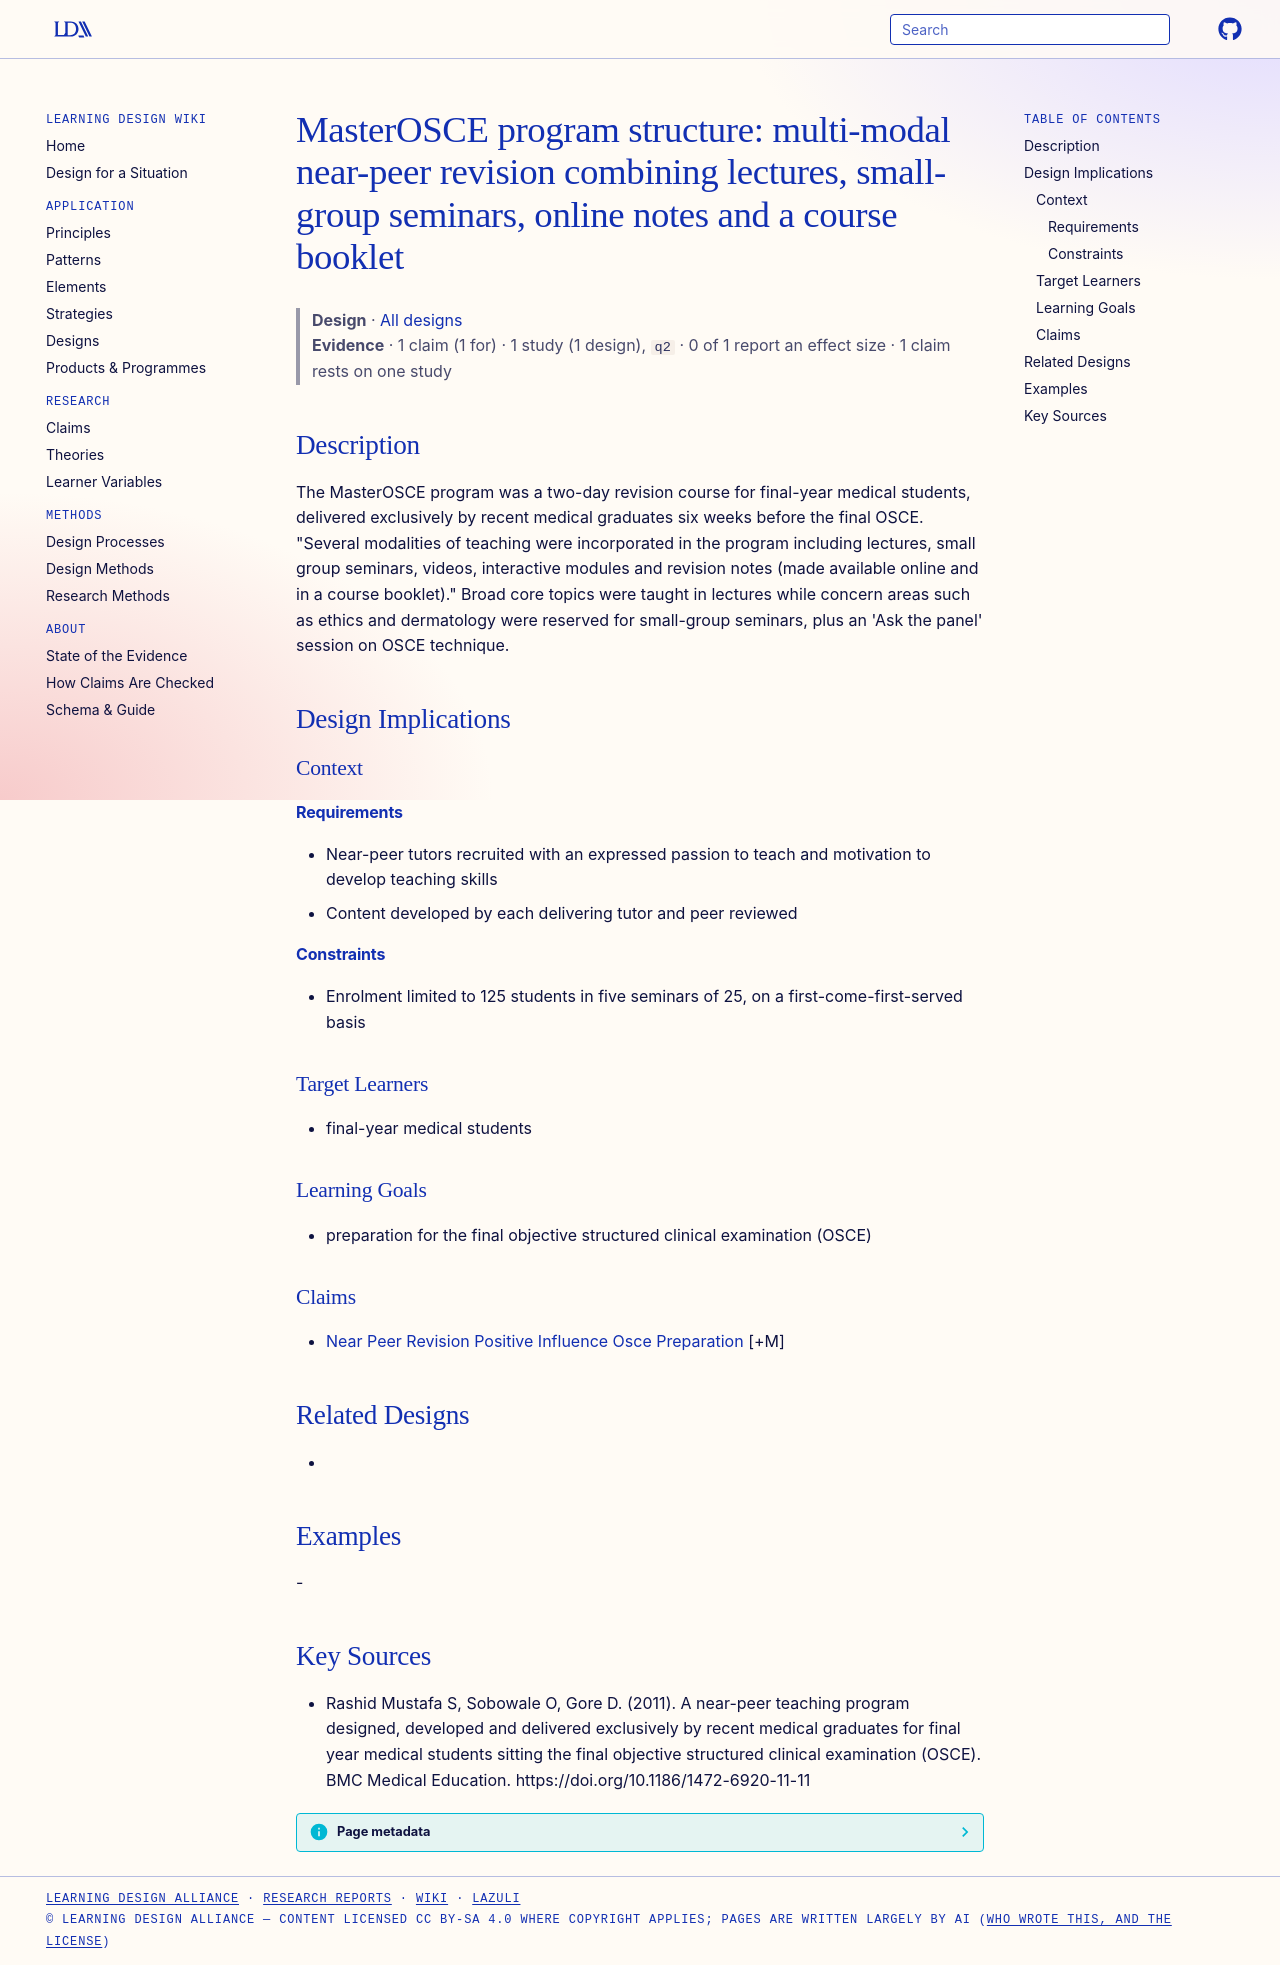

repository: Learning-Design-Alliance/learning-wiki · page: designs/masterosce-multimodal-near-peer-revision-structure/index.html · generator: mkdocs

---
type: design
id: masterosce-multimodal-near-peer-revision-structure
title: "MasterOSCE program structure: multi-modal near-peer revision combining lectures, small-group seminars, online notes and a course booklet"
description: The MasterOSCE program was a two-day revision course for final-year medical students, delivered exclusively by recent medical graduates six weeks before the final OSCE.
status: review
generated:
  by: "process:settle-candidates"
  at: 2026-11-10
sources:
  - id: rashid-mustafa-s-2011
    resource: "https://doi.org/10.1186/1472-6920-11-11"
    title: "Rashid Mustafa S, Sobowale O, Gore D. (2011). A near-peer teaching program designed, developed and delivered exclusively by recent medical graduates for final year medical students sitting the final objective structured clinical examination (OSCE). BMC Medical Education. https://doi.org/10.1186/1472-6920-11-11"
    author: Rashid Mustafa S, Sobowale O, Gore D
---

# MasterOSCE program structure: multi-modal near-peer revision combining lectures, small-group seminars, online notes and a course booklet

> **Design** · [All designs](index.md)
> **Evidence** · 1 claim (1 for) · 1 study (1 design), `q2` · 0 of 1 report an effect size · 1 claim rests on one study

## Description
The MasterOSCE program was a two-day revision course for final-year medical students, delivered exclusively by recent medical graduates six weeks before the final OSCE. "Several modalities of teaching were incorporated in the program including lectures, small group seminars, videos, interactive modules and revision notes (made available online and in a course booklet)." Broad core topics were taught in lectures while concern areas such as ethics and dermatology were reserved for small-group seminars, plus an 'Ask the panel' session on OSCE technique.

## Design Implications

### Context
#### Requirements
- Near-peer tutors recruited with an expressed passion to teach and motivation to develop teaching skills
- Content developed by each delivering tutor and peer reviewed
#### Constraints
- Enrolment limited to 125 students in five seminars of 25, on a first-come-first-served basis

### Target Learners
- final-year medical students

### Learning Goals
- preparation for the final objective structured clinical examination (OSCE)

### Claims
- [Near Peer Revision Positive Influence Osce Preparation](../claims/near-peer-revision-positive-influence-osce-preparation.md) [+M]

## Related Designs
- 

## Examples
-

## Key Sources
- Rashid Mustafa S, Sobowale O, Gore D. (2011). A near-peer teaching program designed, developed and delivered exclusively by recent medical graduates for final year medical students sitting the final objective structured clinical examination (OSCE). BMC Medical Education. https://doi.org/10.1186/1472-6920-11-11
